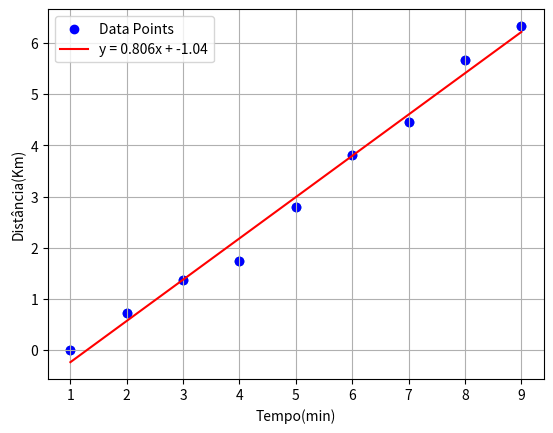

Here is the Python script that generated this plot:
import numpy as np
import matplotlib.pyplot as plt

def minimos_quadrados(x, y):
    # Número de pontos
    N = x.size
    
    sum_x = np.sum(x)
    sum_y = np.sum(y)
    sum_x2 = np.sum(x ** 2)
    sum_y2 = np.sum(y ** 2)
    sum_xy = np.sum(x * y)

    # Coeficientes da reta
    m = (N * sum_xy - sum_x * sum_y) / (N * sum_x2 - sum_x ** 2)
    b = (sum_x2 * sum_y - sum_x * sum_xy) / (N * sum_x2 - sum_x ** 2)

    # Coeficiente de determinação
    r2 = ((N * sum_xy - sum_x * sum_y) ** 2) / ((N * sum_x2 - sum_x ** 2) * (N * sum_y2 - sum_y ** 2))

    # Incertezas
    dm = np.abs(m) * np.sqrt((1 / r2 - 1) / (N - 2))
    db = dm * np.sqrt(sum_x2 / N)

    return m, b, r2, dm, db



# 6  - Problemas Capitulo 1
d = np.array([0.00, 0.735, 1.363, 1.739, 2.805, 3.814, 4.458, 5.666, 6.329])
t = np.array([1,2,3,4,5,6,7,8,9])

# a)
plt.scatter(t,d)
plt.ylabel("Distância percorrida (m)")
plt.xlabel("Tempo (m)")


#b)
m,b,r2,dm,db = minimos_quadrados(t,d)
print(f"Declive (m): {m}")
print(f"Ordenada na origem (b): {b}")
print(f"Coeficiente de determinação (r²): {r2}")
print(f"Erro no declive (dm): {dm}")
print(f"Erro na ordenada na origem (db): {db}")
plt.show()

#c)

vm = ((np.size(d)-1)-d[0])/((np.size(t)-1)-t[0])
print("Velocidade média do ciclista: {:.2f} ".format(vm))

#d) 

m2, b2 = np.polyfit(t, d, 1)

d_pred = m2 * t + b2
ss_res = np.sum((d - d_pred) ** 2)
ss_tot = np.sum((d - np.mean(d)) ** 2)
r22 = 1 - (ss_res / ss_tot)

print(f"y = {m2:.3f}x + {b2:.2f} E o r² é: {r22:.5f}")

plt.scatter(t,d, color = 'blue', label = 'Data Points')
x_line = np.linspace(min(t), max(t))
y_line = m * x_line + b
plt.plot(x_line, y_line, color='red', label=f'y = {m:.3f}x + {b:.2f}')
plt.grid(True)
plt.xlabel("Tempo(min)")
plt.ylabel("Distância(Km)")
plt.legend()
plt.show()

#e)
velocidade_kmh = m * 60  
print(f"Velocidade do ciclista: {velocidade_kmh:.2f} km/h")
